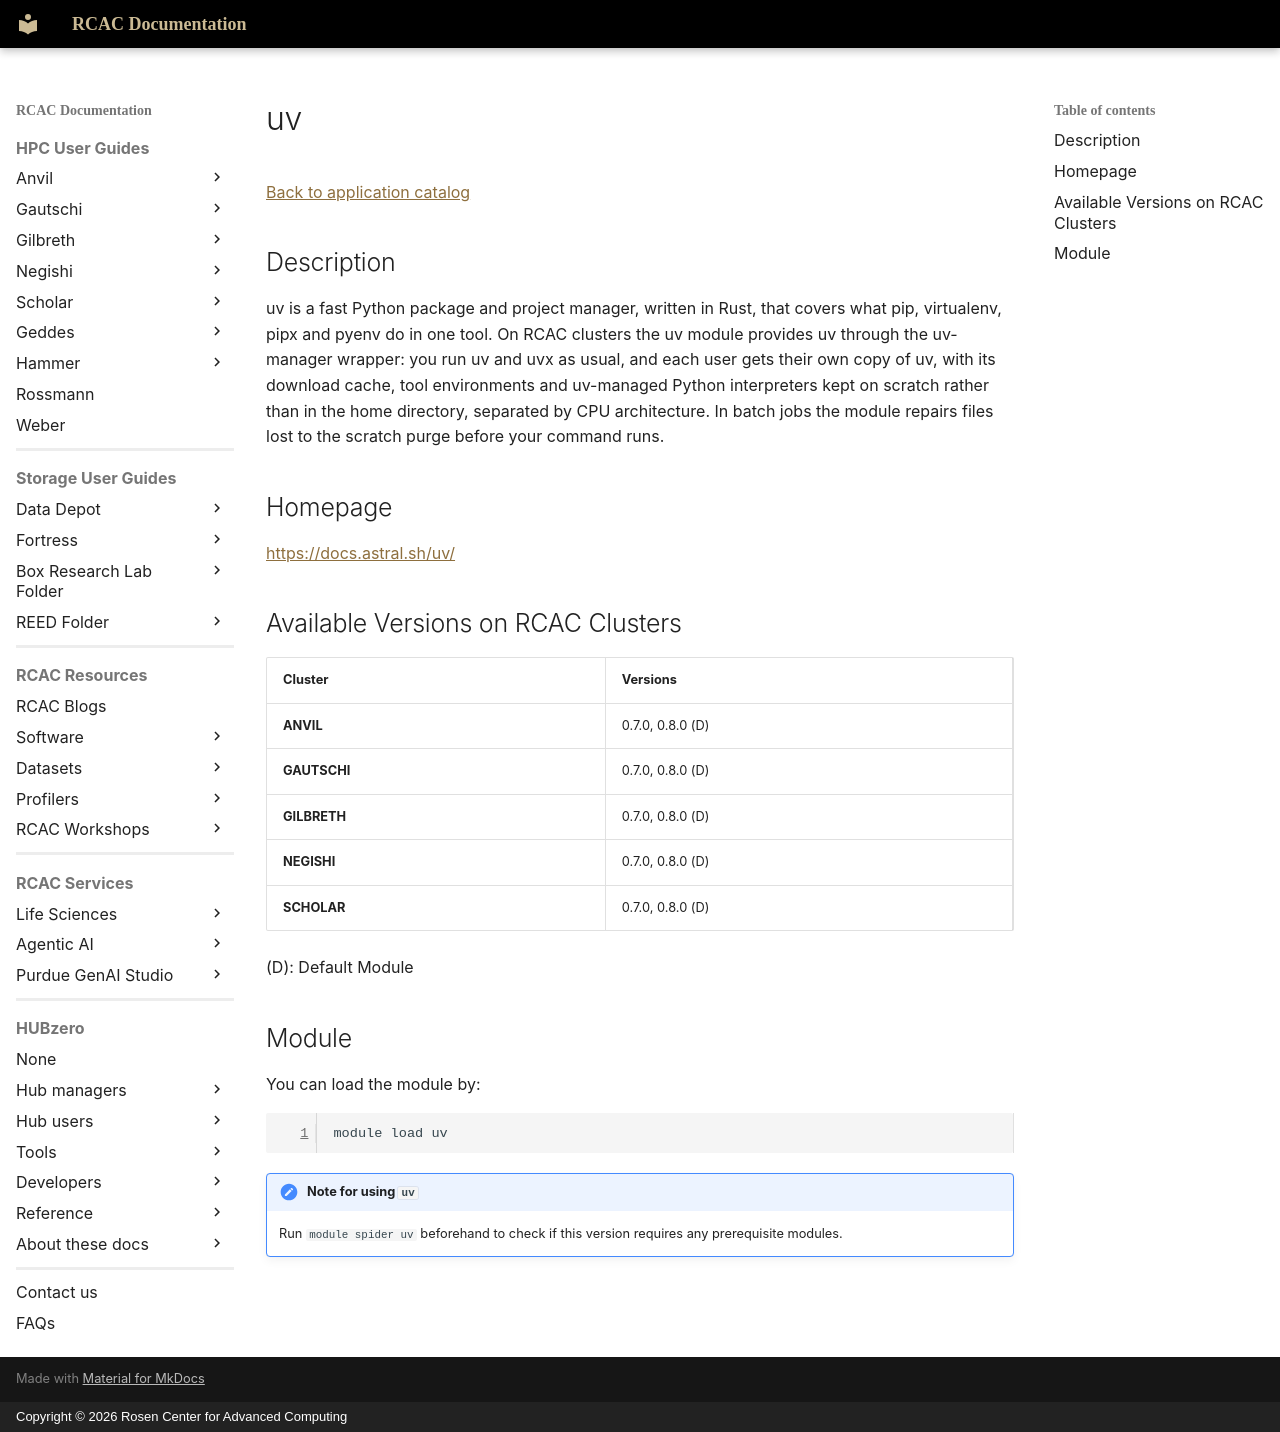

repository: PurdueRCAC/RCAC-Docs · page: software/apps_md/uv/index.html · generator: mkdocs · copyright: Copyright © 2026 Rosen Center for Advanced Computing

# uv

[Back to application catalog](../app_catalog.md)

## Description

uv is a fast Python package and project manager, written in Rust, that covers what pip, virtualenv, pipx and pyenv do in one tool. On RCAC clusters the uv module provides uv through the uv-manager wrapper: you run uv and uvx as usual, and each user gets their own copy of uv, with its download cache, tool environments and uv-managed Python interpreters kept on scratch rather than in the home directory, separated by CPU architecture. In batch jobs the module repairs files lost to the scratch purge before your command runs.

## Homepage

[https://docs.astral.sh/uv/](https://docs.astral.sh/uv/)

## Available Versions on RCAC Clusters

|Cluster|Versions|
|---|---|
**ANVIL**|0.7.0, 0.8.0 (D)
**GAUTSCHI**|0.7.0, 0.8.0 (D)
**GILBRETH**|0.7.0, 0.8.0 (D)
**NEGISHI**|0.7.0, 0.8.0 (D)
**SCHOLAR**|0.7.0, 0.8.0 (D)

(D): Default Module

## Module

You can load the module by:

```bash
module load uv
```

!!! note "Note for using `uv`"
    Run `module spider uv` beforehand to check if this version requires any prerequisite modules.
